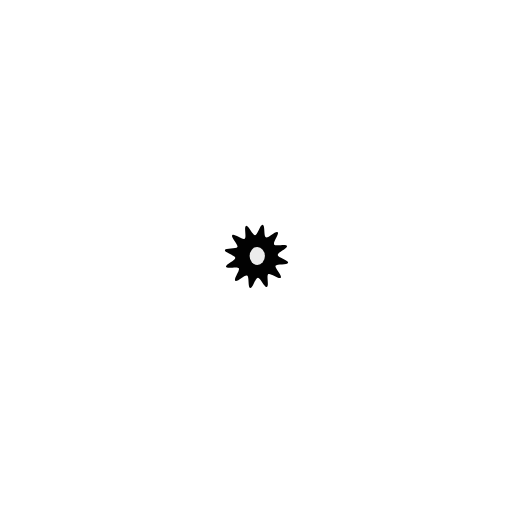
t = 0.00 s
t = 0.40 s: frame unchanged from t = 0.00 s, image omitted
t = 1.00 s: frame unchanged from t = 0.00 s, image omitted
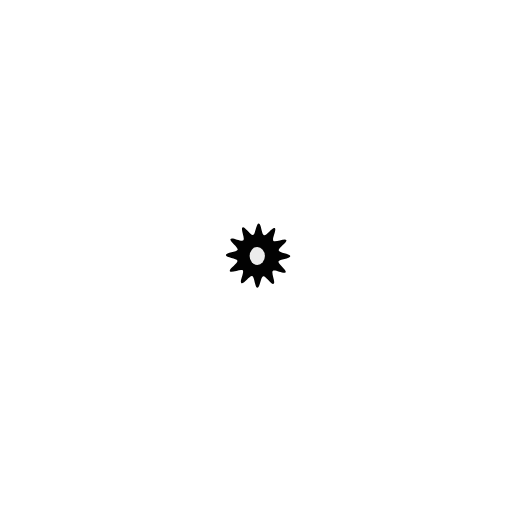
t = 1.63 s
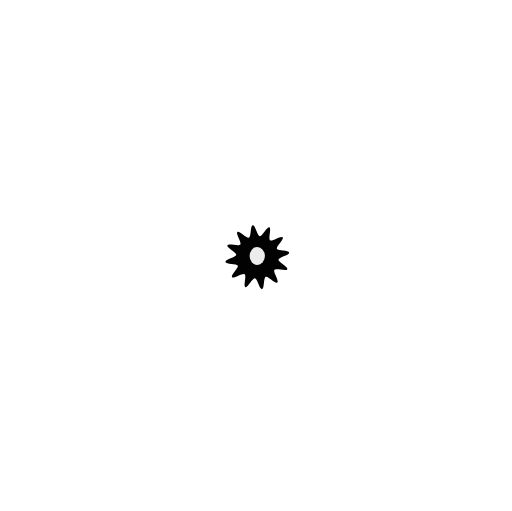
t = 1.92 s
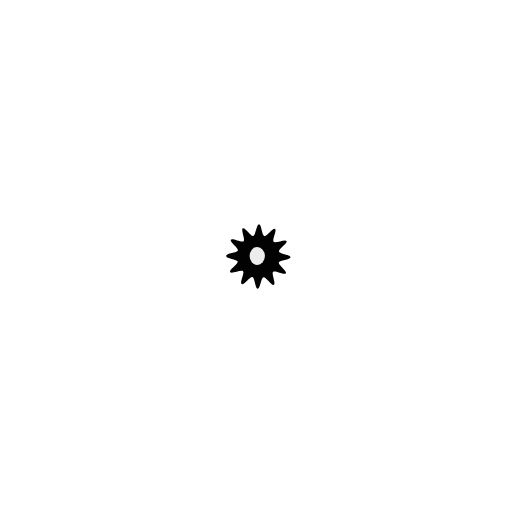
t = 2.50 s

The animated SVG that drew these frames (rendered in a browser with its animation timeline set to each time). Animation: 4 SMIL elements (animateMotion=1,animateTransform=3); one cycle of 3.00 s, repeats indefinitely.

<?xml version="1.0" encoding="UTF-8" standalone="no"?>
<svg
   height="418.4256"
   inkscape:export-xdpi="96"
   inkscape:export-ydpi="96"
   style="fill:none;stroke:none"
   version="1.1"
   viewBox="0 0 419.31433 418.42561"
   width="419.31433"
   id="svg98"
   sodipodi:docname="Wheel1.svg"
   inkscape:version="1.4.4 (dcaf3e7d, 2026-05-05)"
   inkscape:export-batch-name="_"
   inkscape:export-batch-path="/Users/joelschoch/Documents/jumprun/animation"
   xmlns:inkscape="http://www.inkscape.org/namespaces/inkscape"
   xmlns:sodipodi="http://sodipodi.sourceforge.net/DTD/sodipodi-0.dtd"
   xmlns="http://www.w3.org/2000/svg"
   xmlns:svg="http://www.w3.org/2000/svg"
   xmlns:rdf="http://www.w3.org/1999/02/22-rdf-syntax-ns#"
   xmlns:cc="http://creativecommons.org/ns#"
   xmlns:dc="http://purl.org/dc/elements/1.1/">
  <title
     id="title1">Casseteplayer.svg</title>
  <defs
     id="defs1" />
  <sodipodi:namedview
     bordercolor="#666666"
     borderlayer="true"
     inkscape:document-units="px"
     inkscape:pagecheckerboard="true"
     pagecolor="#ffffff"
     id="namedview1"
     borderopacity="0.25"
     inkscape:showpageshadow="2"
     inkscape:pageopacity="0.0"
     inkscape:deskcolor="#d1d1d1"
     inkscape:zoom="0.69919028"
     inkscape:cx="192.36537"
     inkscape:cy="-108.69716"
     inkscape:window-width="1512"
     inkscape:window-height="917"
     inkscape:window-x="0"
     inkscape:window-y="65"
     inkscape:window-maximized="0"
     inkscape:current-layer="Layer_2674f5fe6ce843ceba8266d886020d6e" />
  <metadata
     id="metadata1">
    <rdf:RDF>
      <cc:Work>
        <dc:format>image/svg+xml</dc:format>
        <dc:type
           rdf:resource="http://purl.org/dc/dcmitype/MovingImage" />
        <dc:title>Casseteplayer.svg</dc:title>
      </cc:Work>
    </rdf:RDF>
  </metadata>
  <g
     id="Composition_943ad1a5e0bf4245afbe3a0ea018ae72"
     inkscape:groupmode="layer"
     inkscape:label="Casseteplayer.svg"
     transform="translate(-511.98573,-377.14671)">
    <g
       id="Layer_ae95a043d554473ebfef0854cf7e1b29"
       inkscape:groupmode="layer"
       inkscape:label="Casseteplayer.svg"
       opacity="1"
       transform="matrix(6,0,0,6,-214.489,-576.736)">
      <g
         id="Layer_2674f5fe6ce843ceba8266d886020d6e"
         inkscape:groupmode="layer"
         inkscape:label="Wheel"
         opacity="1"
         transform="translate(21.9154,88.8831)"
         style="display:inline">
        <g
           fill="#000000"
           fill-opacity="0.217077"
           id="Fill_61039a012e694cfba4a63b95aa6dafc8"
           inkscape:label="path14"
           opacity="0.99"
           transform="translate(0.109906)" />
        <g
           transform="translate(133.925,105.247)"
           id="g21">
          <g
             transform="matrix(-2.3827022,-0.86723269,0.86723269,-2.3827022,-0.27884033,0.4312746)"
             id="g20"
             style="fill:#ffffff;fill-opacity:1">
            <g
               transform="scale(0.460398)"
               id="g19"
               style="fill:#ffffff;fill-opacity:1">
              <g
                 transform="translate(-59.0367,-81.4787)"
                 id="g18"
                 style="fill:#ffffff;fill-opacity:1">
                <g
                   fill="#bfbfbf"
                   fill-opacity="1"
                   id="Stroke_b487d2c2de0c4f12a52e83112c8a5c62"
                   inkscape:label="path2-2"
                   opacity="0.99"
                   stroke="#00000000"
                   stroke-opacity="1"
                   stroke-width="0.264583"
                   style="fill:#ffffff;fill-opacity:1">
                  <path
                     d="m 73.5452,104.08 c -0.7715,0.517 0.13,4.158 -0.6913,4.591 -0.8213,0.434 -3.3189,-2.365 -4.1811,-2.02 -0.8621,0.346 -0.7373,4.095 -1.6308,4.348 -0.8935,0.253 -2.7547,-3.004 -3.6697,-2.845 -0.9151,0.158 -1.5726,3.852 -2.4992,3.914 -0.9266,0.062 -2.07,-3.511 -2.998,-3.546 -0.928,-0.036 -2.3389,3.44 -3.2582,3.308 -0.9192,-0.132 -1.2948,-3.864 -2.1953,-4.092 -0.9004,-0.227 -3.0031,2.879 -3.8748,2.559 -0.8717,-0.32 -0.4631,-4.049 -1.2966,-4.459 -0.8335,-0.409 -3.5361,2.192 -4.3222,1.697 -0.786,-0.494 0.3889,-4.056 -0.3412,-4.63 -0.7301,-0.574 -3.9145,1.408 -4.5806,0.761 -0.666,-0.647 1.2239,-3.8874 0.6291,-4.6006 -0.5948,-0.7132 -4.1218,0.5639 -4.6388,-0.2076 -0.517,-0.7714 2.0053,-3.548 1.5718,-4.3693 -0.4335,-0.8213 -4.149,-0.3053 -4.4942,-1.1674 -0.3453,-0.8622 2.6992,-3.0536 2.4459,-3.9471 -0.2533,-0.8934 -3.9949,-1.1613 -4.1534,-2.0763 -0.1584,-0.9151 3.2751,-2.4257 3.2131,-3.3523 -0.0619,-0.9266 -3.6661,-1.9665 -3.6308,-2.8945 0.0352,-0.928 3.7078,-1.6917 3.8398,-2.6109 0.1321,-0.9193 -3.1771,-2.6858 -2.9497,-3.5862 0.2274,-0.9004 3.9785,-0.8838 4.2988,-1.7555 0.3203,-0.8718 -2.5493,-3.2877 -2.1397,-4.1211 0.4097,-0.8335 4.0754,-0.0374 4.5699,-0.8234 0.4945,-0.7861 -1.8101,-3.7459 -1.2361,-4.4759 0.574,-0.7301 3.994,0.8108 4.6412,0.1447 0.6471,-0.6661 -0.9917,-4.0403 -0.2785,-4.6351 0.7132,-0.5948 3.7382,1.6235 4.5097,1.1065 0.7715,-0.517 -0.13,-4.1582 0.6913,-4.5917 0.8213,-0.4335 3.3189,2.3652 4.181,2.02 0.8622,-0.3453 0.7374,-4.0944 1.6309,-4.3477 0.8935,-0.2532 2.7547,3.0036 3.6697,2.8451 0.9151,-0.1585 1.5725,-3.8515 2.4992,-3.9135 0.9266,-0.062 2.07,3.5107 2.998,3.5459 0.928,0.0352 2.3389,-3.4405 3.2582,-3.3084 0.9192,0.132 1.2948,3.8643 2.1952,4.0917 0.9005,0.2274 3.0032,-2.879 3.8749,-2.5587 0.8717,0.3203 0.4631,4.0491 1.2966,4.4587 0.8334,0.4097 3.5361,-2.1916 4.3221,-1.6971 0.7861,0.4945 -0.3888,4.0569 0.3413,4.6309 0.73,0.5739 3.9145,-1.4086 4.5805,-0.7615 0.6661,0.6471 -1.2238,3.8874 -0.629,4.6006 0.5948,0.7133 4.1218,-0.5639 4.6388,0.2076 0.517,0.7715 -2.0054,3.548 -1.5719,4.3693 0.4335,0.8213 4.149,0.3053 4.4943,1.1675 0.3453,0.8621 -2.6992,3.0535 -2.4459,3.947 0.2533,0.8935 3.9949,1.1613 4.1533,2.0763 0.1585,0.9151 -3.275,2.4257 -3.2131,3.3523 0.062,0.9266 3.6661,1.9665 3.6309,2.8945 -0.0352,0.928 -3.7078,1.6917 -3.8398,2.611 -0.1321,0.9192 3.1771,2.6857 2.9497,3.5861 -0.2274,0.9004 -3.9785,0.8838 -4.2988,1.7556 -0.3203,0.8717 2.5493,3.2876 2.1397,4.1211 -0.4097,0.8334 -4.0754,0.0373 -4.5699,0.8234 -0.4945,0.786 1.8101,3.7458 1.2361,4.476 -0.574,0.73 -3.9941,-0.8109 -4.6412,-0.145 -0.6471,0.666 0.9917,4.04 0.2785,4.635 -0.7132,0.595 -3.7382,-1.623 -4.5097,-1.106 z"
                     sodipodi:nodetypes="ccccccccccccccccccccccccccccccccccccccccccccccccccccccccccccc"
                     style="fill:#ffffff;fill-opacity:1;stroke:none"
                     id="path17" />
                  <path
                     d="m 73.5452,104.08 c -0.7715,0.517 0.13,4.158 -0.6913,4.591 -0.8213,0.434 -3.3189,-2.365 -4.1811,-2.02 -0.8621,0.346 -0.7373,4.095 -1.6308,4.348 -0.8935,0.253 -2.7547,-3.004 -3.6697,-2.845 -0.9151,0.158 -1.5726,3.852 -2.4992,3.914 -0.9266,0.062 -2.07,-3.511 -2.998,-3.546 -0.928,-0.036 -2.3389,3.44 -3.2582,3.308 -0.9192,-0.132 -1.2948,-3.864 -2.1953,-4.092 -0.9004,-0.227 -3.0031,2.879 -3.8748,2.559 -0.8717,-0.32 -0.4631,-4.049 -1.2966,-4.459 -0.8335,-0.409 -3.5361,2.192 -4.3222,1.697 -0.786,-0.494 0.3889,-4.056 -0.3412,-4.63 -0.7301,-0.574 -3.9145,1.408 -4.5806,0.761 -0.666,-0.647 1.2239,-3.8874 0.6291,-4.6006 -0.5948,-0.7132 -4.1218,0.5639 -4.6388,-0.2076 -0.517,-0.7714 2.0053,-3.548 1.5718,-4.3693 -0.4335,-0.8213 -4.149,-0.3053 -4.4942,-1.1674 -0.3453,-0.8622 2.6992,-3.0536 2.4459,-3.9471 -0.2533,-0.8934 -3.9949,-1.1613 -4.1534,-2.0763 -0.1584,-0.9151 3.2751,-2.4257 3.2131,-3.3523 -0.0619,-0.9266 -3.6661,-1.9665 -3.6308,-2.8945 0.0352,-0.928 3.7078,-1.6917 3.8398,-2.6109 0.1321,-0.9193 -3.1771,-2.6858 -2.9497,-3.5862 0.2274,-0.9004 3.9785,-0.8838 4.2988,-1.7555 0.3203,-0.8718 -2.5493,-3.2877 -2.1397,-4.1211 0.4097,-0.8335 4.0754,-0.0374 4.5699,-0.8234 0.4945,-0.7861 -1.8101,-3.7459 -1.2361,-4.4759 0.574,-0.7301 3.994,0.8108 4.6412,0.1447 0.6471,-0.6661 -0.9917,-4.0403 -0.2785,-4.6351 0.7132,-0.5948 3.7382,1.6235 4.5097,1.1065 0.7715,-0.517 -0.13,-4.1582 0.6913,-4.5917 0.8213,-0.4335 3.3189,2.3652 4.181,2.02 0.8622,-0.3453 0.7374,-4.0944 1.6309,-4.3477 0.8935,-0.2532 2.7547,3.0036 3.6697,2.8451 0.9151,-0.1585 1.5725,-3.8515 2.4992,-3.9135 0.9266,-0.062 2.07,3.5107 2.998,3.5459 0.928,0.0352 2.3389,-3.4405 3.2582,-3.3084 0.9192,0.132 1.2948,3.8643 2.1952,4.0917 0.9005,0.2274 3.0032,-2.879 3.8749,-2.5587 0.8717,0.3203 0.4631,4.0491 1.2966,4.4587 0.8334,0.4097 3.5361,-2.1916 4.3221,-1.6971 0.7861,0.4945 -0.3888,4.0569 0.3413,4.6309 0.73,0.5739 3.9145,-1.4086 4.5805,-0.7615 0.6661,0.6471 -1.2238,3.8874 -0.629,4.6006 0.5948,0.7133 4.1218,-0.5639 4.6388,0.2076 0.517,0.7715 -2.0054,3.548 -1.5719,4.3693 0.4335,0.8213 4.149,0.3053 4.4943,1.1675 0.3453,0.8621 -2.6992,3.0535 -2.4459,3.947 0.2533,0.8935 3.9949,1.1613 4.1533,2.0763 0.1585,0.9151 -3.275,2.4257 -3.2131,3.3523 0.062,0.9266 3.6661,1.9665 3.6309,2.8945 -0.0352,0.928 -3.7078,1.6917 -3.8398,2.611 -0.1321,0.9192 3.1771,2.6857 2.9497,3.5861 -0.2274,0.9004 -3.9785,0.8838 -4.2988,1.7556 -0.3203,0.8717 2.5493,3.2876 2.1397,4.1211 -0.4097,0.8334 -4.0754,0.0373 -4.5699,0.8234 -0.4945,0.786 1.8101,3.7458 1.2361,4.476 -0.574,0.73 -3.9941,-0.8109 -4.6412,-0.145 -0.6471,0.666 0.9917,4.04 0.2785,4.635 -0.7132,0.595 -3.7382,-1.623 -4.5097,-1.106 z"
                     sodipodi:nodetypes="ccccccccccccccccccccccccccccccccccccccccccccccccccccccccccccc"
                     style="fill:#ffffff;fill-opacity:1;stroke-linecap:butt;stroke-linejoin:miter;stroke-miterlimit:4;stroke-dasharray:none"
                     id="path18" />
                </g>
              </g>
            </g>
            <animateTransform
               attributeName="transform"
               begin="0.000000"
               calcMode="spline"
               dur="3.000000"
               keySplines="0 0 1 1; 0.000000 0.000000 1.000000 1.000000; 0.000000 0.000000 1.000000 1.000000"
               keyTimes="0; 0.444444; 0.833333; 1"
               repeatCount="indefinite"
               type="rotate"
               values="0; 0; 2000; 2000" />
          </g>
        </g>
        <g
           transform="translate(134.301,105.077)"
           id="g40">
          <g
             transform="rotate(-160)"
             id="g39">
            <g
               transform="scale(0.146846)"
               id="g38">
              <g
                 transform="translate(-59.7484,-82.0918)"
                 id="g37">
                <g
                   fill="#000000"
                   fill-opacity="1"
                   id="Stroke_673155be5b9a402ebb08ab6d40432b61"
                   inkscape:label="path2-2-3"
                   opacity="0.99"
                   stroke="#00000000"
                   stroke-opacity="1"
                   stroke-width="0.264583">
                  <path
                     d="m 69.8776,98.6065 c -1.9939,1.3361 0.9328,11.1515 -1.3389,11.9255 -2.2717,0.775 -5.9503,-8.784 -8.345,-8.624 -2.3948,0.16 -4.7677,10.124 -7.1224,9.659 -2.3546,-0.466 -0.7609,-10.583 -2.915,-11.6416 -2.154,-1.0587 -9.1907,6.3836 -10.9973,4.8036 -1.8066,-1.58 4.6322,-9.5454 3.2961,-11.5393 -1.3361,-1.9938 -11.1511,0.9328 -11.9257,-1.3389 -0.7745,-2.2717 8.7843,-5.9502 8.6241,-8.345 -0.1602,-2.3948 -10.1236,-4.7677 -9.6585,-7.1223 0.4651,-2.3547 10.5825,-0.761 11.6412,-2.915 1.0587,-2.154 -6.3835,-9.1908 -4.8034,-10.9974 1.5802,-1.8066 9.5452,4.6322 11.5391,3.2961 1.9938,-1.3361 -0.9328,-11.1511 1.3389,-11.9256 2.2717,-0.7746 5.9502,8.7842 8.345,8.624 2.3948,-0.1601 4.7677,-10.1236 7.1223,-9.6585 2.3547,0.4651 0.761,10.5825 2.915,11.6412 2.154,1.0587 9.1908,-6.3834 10.9974,-4.8033 1.8066,1.5801 -4.6322,9.5452 -3.2961,11.539 1.3361,1.9939 11.1511,-0.9328 11.9256,1.3389 0.7746,2.2717 -8.7842,5.9503 -8.624,8.345 0.1601,2.3948 10.1236,4.7677 9.6585,7.1224 -0.4651,2.3546 -10.5825,0.7609 -11.6412,2.915 -1.0587,2.154 6.3834,9.1907 4.8033,10.9977 -1.5801,1.806 -9.5452,-4.6326 -11.539,-3.2965 z"
                     sodipodi:nodetypes="ccccccccccccccccccccccccc"
                     style="stroke:none"
                     id="path36" />
                  <path
                     d="m 69.8776,98.6065 c -1.9939,1.3361 0.9328,11.1515 -1.3389,11.9255 -2.2717,0.775 -5.9503,-8.784 -8.345,-8.624 -2.3948,0.16 -4.7677,10.124 -7.1224,9.659 -2.3546,-0.466 -0.7609,-10.583 -2.915,-11.6416 -2.154,-1.0587 -9.1907,6.3836 -10.9973,4.8036 -1.8066,-1.58 4.6322,-9.5454 3.2961,-11.5393 -1.3361,-1.9938 -11.1511,0.9328 -11.9257,-1.3389 -0.7745,-2.2717 8.7843,-5.9502 8.6241,-8.345 -0.1602,-2.3948 -10.1236,-4.7677 -9.6585,-7.1223 0.4651,-2.3547 10.5825,-0.761 11.6412,-2.915 1.0587,-2.154 -6.3835,-9.1908 -4.8034,-10.9974 1.5802,-1.8066 9.5452,4.6322 11.5391,3.2961 1.9938,-1.3361 -0.9328,-11.1511 1.3389,-11.9256 2.2717,-0.7746 5.9502,8.7842 8.345,8.624 2.3948,-0.1601 4.7677,-10.1236 7.1223,-9.6585 2.3547,0.4651 0.761,10.5825 2.915,11.6412 2.154,1.0587 9.1908,-6.3834 10.9974,-4.8033 1.8066,1.5801 -4.6322,9.5452 -3.2961,11.539 1.3361,1.9939 11.1511,-0.9328 11.9256,1.3389 0.7746,2.2717 -8.7842,5.9503 -8.624,8.345 0.1601,2.3948 10.1236,4.7677 9.6585,7.1224 -0.4651,2.3546 -10.5825,0.7609 -11.6412,2.915 -1.0587,2.154 6.3834,9.1907 4.8033,10.9977 -1.5801,1.806 -9.5452,-4.6326 -11.539,-3.2965 z"
                     sodipodi:nodetypes="ccccccccccccccccccccccccc"
                     style="fill:none;stroke-linecap:butt;stroke-linejoin:miter;stroke-miterlimit:4;stroke-dasharray:none"
                     id="path37" />
                </g>
              </g>
            </g>
            <animateTransform
               attributeName="transform"
               begin="0.000000"
               calcMode="spline"
               dur="3.000000"
               keySplines="0 0 1 1; 0.000000 0.000000 1.000000 1.000000; 0.000000 0.000000 1.000000 1.000000"
               keyTimes="0; 0.444444; 0.833333; 1"
               repeatCount="indefinite"
               type="rotate"
               values="0; 0; 2000; 2000" />
          </g>
        </g>
        <g
           fill="#efefef"
           fill-opacity="1"
           id="Stroke_5440ee965d0940b091bc33b0a4b2797f"
           inkscape:label="path5"
           opacity="0.99"
           stroke="#00000000"
           stroke-opacity="1"
           stroke-width="0.264583">
          <ellipse
             cx="134.278"
             cy="105.032"
             rx="1.0427999"
             ry="1.22416"
             style="stroke:none"
             id="ellipse40" />
          <ellipse
             cx="134.278"
             cy="105.032"
             rx="1.0427999"
             ry="1.22416"
             style="fill:none;stroke-linecap:butt;stroke-linejoin:miter;stroke-miterlimit:4;stroke-dasharray:none"
             id="ellipse41" />
        </g>
        <g
           transform="translate(148.168,119.139)"
           id="g50">
          <g
             transform="rotate(160)"
             id="g49">
            <g
               transform="scale(0.55149)"
               id="g48">
              <g
                 transform="translate(-59.5534,-82.5593)"
                 id="g47">
                <g
                   id="Group_1f82af4fc69144b59604fdb44bb170ad"
                   inkscape:label="drehding"
                   opacity="0.99">
                  <g
                     fill="#6b4f4f4f"
                     fill-opacity="1"
                     id="Fill_7760f75ed5ad41b193891c1b6f0a5644"
                     inkscape:label="Fill"
                     style="stroke:none">
                    <ellipse
                       cx="60.4081"
                       cy="81.9991"
                       rx="1.0427999"
                       ry="1.22416"
                       style="stroke:none"
                       id="ellipse46" />
                    <path
                       d="m 73.5452,104.08 c -0.7006,0.469 0.7325,3.803 -0.0028,4.216 -0.7353,0.413 -2.8372,-2.545 -3.6026,-2.191 -0.7654,0.354 0.1284,3.872 -0.6624,4.164 -0.7908,0.293 -2.4041,-2.957 -3.2155,-2.727 -0.8114,0.23 -0.4788,3.843 -1.3057,4.009 -0.8269,0.166 -1.9118,-3.297 -2.7491,-3.197 -0.8374,0.1 -1.0742,3.721 -1.9169,3.756 -0.8426,0.034 -1.3724,-3.556 -2.2151,-3.588 -0.8427,-0.032 -1.6431,3.507 -2.4808,3.409 -0.8376,-0.098 -0.7992,-3.727 -1.6266,-3.89 -0.8273,-0.163 -2.1716,3.208 -2.9836,2.98 -0.812,-0.228 -0.2064,-3.806 -0.998,-4.097 -0.7916,-0.291 -2.6466,2.828 -3.413,2.476 -0.7663,-0.352 0.3916,-3.791 -0.3448,-4.203 -0.7363,-0.411 -3.0565,2.38 -3.7583,1.912 -0.7019,-0.467 0.9798,-3.683 0.3168,-4.204 -0.663,-0.522 -3.3911,1.872 -4.0111,1.3 -0.6201,-0.572 1.544,-3.485 0.9707,-4.104 -0.5733,-0.618 -3.6422,1.319 -4.1652,0.657 -0.523,-0.661 2.0702,-3.2001 1.6007,-3.9007 -0.4695,-0.7006 -3.8036,0.7325 -4.2167,-0.0028 -0.413,-0.7352 2.5453,-2.8372 2.1913,-3.6026 -0.3541,-0.7654 -3.8714,0.1284 -4.1644,-0.6624 -0.2929,-0.7908 2.9579,-2.4041 2.7279,-3.2155 -0.23,-0.8113 -3.8438,-0.4787 -4.0095,-1.3057 -0.1656,-0.8269 3.2975,-1.9118 3.1973,-2.7491 -0.1002,-0.8374 -3.7216,-1.0742 -3.7558,-1.9168 -0.0342,-0.8427 3.556,-1.3725 3.588,-2.2152 0.032,-0.8427 -3.5078,-1.6431 -3.4098,-2.4808 0.098,-0.8376 3.7269,-0.7992 3.8904,-1.6265 0.1634,-0.8274 -3.2075,-2.1717 -2.9797,-2.9837 0.2278,-0.8119 3.806,-0.2063 4.0969,-0.9979 0.2908,-0.7916 -2.8283,-2.6467 -2.4763,-3.4131 0.3521,-0.7663 3.7915,0.3916 4.2026,-0.3448 0.4111,-0.7363 -2.3794,-3.0565 -1.9118,-3.7583 0.4676,-0.7019 3.6835,0.9798 4.2047,0.3168 0.5213,-0.6629 -1.872,-3.3911 -1.3003,-4.0111 0.5716,-0.6201 3.4849,1.544 4.1034,0.9707 0.6185,-0.5733 -1.3185,-3.6422 -0.6569,-4.1652 0.6616,-0.523 3.2005,2.0702 3.9011,1.6007 0.7006,-0.4695 -0.7325,-3.8036 0.0028,-4.2167 0.7352,-0.413 2.8372,2.5454 3.6026,2.1913 0.7654,-0.3541 -0.1284,-3.8714 0.6624,-4.1644 0.7908,-0.2929 2.4041,2.9579 3.2155,2.7279 0.8113,-0.23 0.4787,-3.8438 1.3056,-4.0094 0.827,-0.1657 1.9118,3.2975 2.7492,3.1972 0.8374,-0.1002 1.0742,-3.7216 1.9168,-3.7558 0.8427,-0.0342 1.3724,3.556 2.2152,3.588 0.8427,0.032 1.6431,-3.5078 2.4807,-3.4097 0.8377,0.098 0.7993,3.7269 1.6266,3.8903 0.8274,0.1634 2.1717,-3.2075 2.9837,-2.9797 0.8119,0.2279 0.2063,3.8061 0.9979,4.0969 0.7916,0.2908 2.6467,-2.8283 3.4131,-2.4762 0.7663,0.352 -0.3916,3.7914 0.3448,4.2025 0.7363,0.4111 3.0565,-2.3794 3.7583,-1.9118 0.7019,0.4676 -0.9798,3.6835 -0.3168,4.2047 0.6629,0.5213 3.3911,-1.872 4.0111,-1.3003 0.6201,0.5716 -1.544,3.4849 -0.9707,4.1034 0.5733,0.6185 3.6422,-1.3185 4.1652,-0.6569 0.523,0.6616 -2.0702,3.2005 -1.6007,3.9011 0.4695,0.7006 3.8036,-0.7325 4.2167,0.0028 0.413,0.7352 -2.5454,2.8372 -2.1913,3.6026 0.3541,0.7654 3.8714,-0.1284 4.1644,0.6624 0.2929,0.7908 -2.9579,2.4041 -2.7279,3.2155 0.23,0.8113 3.8438,0.4788 4.0094,1.3057 0.1657,0.8269 -3.2975,1.9118 -3.1972,2.7491 0.1002,0.8374 3.7216,1.0742 3.7558,1.9169 0.0342,0.8426 -3.556,1.3724 -3.588,2.2151 -0.032,0.8427 3.5077,1.6431 3.4097,2.4808 -0.098,0.8376 -3.7269,0.7992 -3.8903,1.6266 -0.1634,0.8273 3.2075,2.1716 2.9797,2.9836 -0.2279,0.812 -3.8061,0.2064 -4.0969,0.998 -0.2909,0.7916 2.8283,2.6466 2.4762,3.413 -0.352,0.7663 -3.7914,-0.3916 -4.2025,0.3448 -0.4111,0.7363 2.3794,3.0565 1.9118,3.7583 -0.4676,0.7019 -3.6835,-0.9798 -4.2048,-0.3168 -0.5212,0.663 1.872,3.3912 1.3004,4.0112 -0.5716,0.62 -3.4849,-1.544 -4.1034,-0.971 -0.6185,0.573 1.3185,3.642 0.6569,4.165 -0.6616,0.523 -3.2005,-2.07 -3.9011,-1.6 z"
                       sodipodi:nodetypes="ccccccccccccccccccccccccccccccccccccccccccccccccccccccccccccccccccccccccccccccccc"
                       style="stroke:none"
                       id="path46" />
                  </g>
                  <g
                     id="Stroke_3cda21c206504a0e9d776a92e1c8ff9c"
                     inkscape:label="Stroke"
                     stroke="#00000000"
                     stroke-opacity="1"
                     stroke-width="0.264583"
                     style="fill:none;stroke-linecap:butt;stroke-linejoin:miter;stroke-miterlimit:4;stroke-dasharray:none">
                    <ellipse
                       cx="60.4081"
                       cy="81.9991"
                       rx="1.0427999"
                       ry="1.22416"
                       style="fill:none;stroke-linecap:butt;stroke-linejoin:miter;stroke-miterlimit:4;stroke-dasharray:none"
                       id="ellipse47" />
                    <path
                       d="m 73.5452,104.08 c -0.7006,0.469 0.7325,3.803 -0.0028,4.216 -0.7353,0.413 -2.8372,-2.545 -3.6026,-2.191 -0.7654,0.354 0.1284,3.872 -0.6624,4.164 -0.7908,0.293 -2.4041,-2.957 -3.2155,-2.727 -0.8114,0.23 -0.4788,3.843 -1.3057,4.009 -0.8269,0.166 -1.9118,-3.297 -2.7491,-3.197 -0.8374,0.1 -1.0742,3.721 -1.9169,3.756 -0.8426,0.034 -1.3724,-3.556 -2.2151,-3.588 -0.8427,-0.032 -1.6431,3.507 -2.4808,3.409 -0.8376,-0.098 -0.7992,-3.727 -1.6266,-3.89 -0.8273,-0.163 -2.1716,3.208 -2.9836,2.98 -0.812,-0.228 -0.2064,-3.806 -0.998,-4.097 -0.7916,-0.291 -2.6466,2.828 -3.413,2.476 -0.7663,-0.352 0.3916,-3.791 -0.3448,-4.203 -0.7363,-0.411 -3.0565,2.38 -3.7583,1.912 -0.7019,-0.467 0.9798,-3.683 0.3168,-4.204 -0.663,-0.522 -3.3911,1.872 -4.0111,1.3 -0.6201,-0.572 1.544,-3.485 0.9707,-4.104 -0.5733,-0.618 -3.6422,1.319 -4.1652,0.657 -0.523,-0.661 2.0702,-3.2001 1.6007,-3.9007 -0.4695,-0.7006 -3.8036,0.7325 -4.2167,-0.0028 -0.413,-0.7352 2.5453,-2.8372 2.1913,-3.6026 -0.3541,-0.7654 -3.8714,0.1284 -4.1644,-0.6624 -0.2929,-0.7908 2.9579,-2.4041 2.7279,-3.2155 -0.23,-0.8113 -3.8438,-0.4787 -4.0095,-1.3057 -0.1656,-0.8269 3.2975,-1.9118 3.1973,-2.7491 -0.1002,-0.8374 -3.7216,-1.0742 -3.7558,-1.9168 -0.0342,-0.8427 3.556,-1.3725 3.588,-2.2152 0.032,-0.8427 -3.5078,-1.6431 -3.4098,-2.4808 0.098,-0.8376 3.7269,-0.7992 3.8904,-1.6265 0.1634,-0.8274 -3.2075,-2.1717 -2.9797,-2.9837 0.2278,-0.8119 3.806,-0.2063 4.0969,-0.9979 0.2908,-0.7916 -2.8283,-2.6467 -2.4763,-3.4131 0.3521,-0.7663 3.7915,0.3916 4.2026,-0.3448 0.4111,-0.7363 -2.3794,-3.0565 -1.9118,-3.7583 0.4676,-0.7019 3.6835,0.9798 4.2047,0.3168 0.5213,-0.6629 -1.872,-3.3911 -1.3003,-4.0111 0.5716,-0.6201 3.4849,1.544 4.1034,0.9707 0.6185,-0.5733 -1.3185,-3.6422 -0.6569,-4.1652 0.6616,-0.523 3.2005,2.0702 3.9011,1.6007 0.7006,-0.4695 -0.7325,-3.8036 0.0028,-4.2167 0.7352,-0.413 2.8372,2.5454 3.6026,2.1913 0.7654,-0.3541 -0.1284,-3.8714 0.6624,-4.1644 0.7908,-0.2929 2.4041,2.9579 3.2155,2.7279 0.8113,-0.23 0.4787,-3.8438 1.3056,-4.0094 0.827,-0.1657 1.9118,3.2975 2.7492,3.1972 0.8374,-0.1002 1.0742,-3.7216 1.9168,-3.7558 0.8427,-0.0342 1.3724,3.556 2.2152,3.588 0.8427,0.032 1.6431,-3.5078 2.4807,-3.4097 0.8377,0.098 0.7993,3.7269 1.6266,3.8903 0.8274,0.1634 2.1717,-3.2075 2.9837,-2.9797 0.8119,0.2279 0.2063,3.8061 0.9979,4.0969 0.7916,0.2908 2.6467,-2.8283 3.4131,-2.4762 0.7663,0.352 -0.3916,3.7914 0.3448,4.2025 0.7363,0.4111 3.0565,-2.3794 3.7583,-1.9118 0.7019,0.4676 -0.9798,3.6835 -0.3168,4.2047 0.6629,0.5213 3.3911,-1.872 4.0111,-1.3003 0.6201,0.5716 -1.544,3.4849 -0.9707,4.1034 0.5733,0.6185 3.6422,-1.3185 4.1652,-0.6569 0.523,0.6616 -2.0702,3.2005 -1.6007,3.9011 0.4695,0.7006 3.8036,-0.7325 4.2167,0.0028 0.413,0.7352 -2.5454,2.8372 -2.1913,3.6026 0.3541,0.7654 3.8714,-0.1284 4.1644,0.6624 0.2929,0.7908 -2.9579,2.4041 -2.7279,3.2155 0.23,0.8113 3.8438,0.4788 4.0094,1.3057 0.1657,0.8269 -3.2975,1.9118 -3.1972,2.7491 0.1002,0.8374 3.7216,1.0742 3.7558,1.9169 0.0342,0.8426 -3.556,1.3724 -3.588,2.2151 -0.032,0.8427 3.5077,1.6431 3.4097,2.4808 -0.098,0.8376 -3.7269,0.7992 -3.8903,1.6266 -0.1634,0.8273 3.2075,2.1716 2.9797,2.9836 -0.2279,0.812 -3.8061,0.2064 -4.0969,0.998 -0.2909,0.7916 2.8283,2.6466 2.4762,3.413 -0.352,0.7663 -3.7914,-0.3916 -4.2025,0.3448 -0.4111,0.7363 2.3794,3.0565 1.9118,3.7583 -0.4676,0.7019 -3.6835,-0.9798 -4.2048,-0.3168 -0.5212,0.663 1.872,3.3912 1.3004,4.0112 -0.5716,0.62 -3.4849,-1.544 -4.1034,-0.971 -0.6185,0.573 1.3185,3.642 0.6569,4.165 -0.6616,0.523 -3.2005,-2.07 -3.9011,-1.6 z"
                       sodipodi:nodetypes="ccccccccccccccccccccccccccccccccccccccccccccccccccccccccccccccccccccccccccccccccc"
                       style="fill:none;stroke-linecap:butt;stroke-linejoin:miter;stroke-miterlimit:4;stroke-dasharray:none"
                       id="path47" />
                  </g>
                </g>
              </g>
            </g>
            <animateTransform
               attributeName="transform"
               begin="0.000000"
               calcMode="spline"
               dur="3.000000"
               keySplines="0 0 1 1; 0.000000 0.000000 1.000000 1.000000; 0.000000 0.000000 1.000000 1.000000"
               keyTimes="0; 0.444444; 0.833333; 1"
               repeatCount="indefinite"
               type="rotate"
               values="0; 0; -2000; -2000" />
          </g>
          <animateMotion
             attributeName="transform"
             begin="0.000000"
             calcMode="spline"
             dur="3.000000"
             keySplines="0 0 1 1; 0.000000 0.000000 1.000000 1.000000"
             keyTimes="0; 0.027778; 0.444444"
             path="M 148.598,123.862 C 148.598,123.862 148.168,119.139 148.168,119.139"
             repeatCount="indefinite"
             values="; ; " />
        </g>
      </g>
      <g
         display="inline"
         id="Layer_1ad13999208a4c19aa50d18e014bfb1f"
         inkscape:groupmode="layer"
         inkscape:label="PlayButton"
         opacity="1"
         inkscape:export-filename="PlayButton.png"
         inkscape:export-xdpi="96"
         inkscape:export-ydpi="96" />
    </g>
  </g>
</svg>
